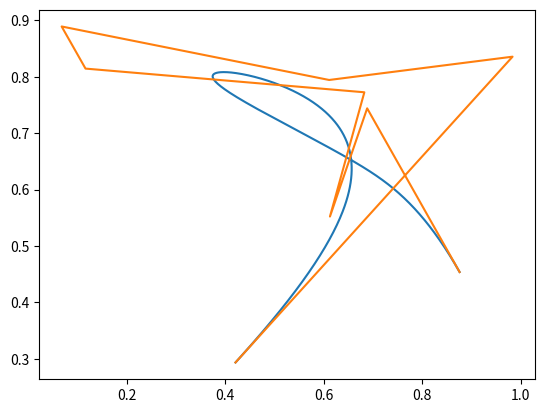

This chart was generated by the following Python code:
#--------------------------------------------------------------------------
# Software:     Panoramic generator from CT

# Comments:     This code is from paper: "Reconstruction of Panoramic 
#               Dental Images Through Bézier Function Optimization"
#               https://doi.org/10.3389/fbioe.2020.00794

# Copyright:    (C) 2019 - CTI Renato Archer

# [redacted]
# [redacted]
# [redacted]
# [redacted]
# [redacted]

# Homepage:     http://www.cti.gov.br/invesalius

# Contact:      [email redacted]

# License:      GNU - GPL 2 (LICENSE.txt/LICENCA.txt)
#---------------------------------------------------------------------------

#This program is free software; you can redistribute it and/or
#modify it under the terms of the GNU General Public License
#as published by the Free Software Foundation; either version 2
#of the License, or (at your option) any later version.

#This program is distributed in the hope that it will be useful,
#but WITHOUT ANY WARRANTY; without even the implied warranty of
#MERCHANTABILITY or FITNESS FOR A PARTICULAR PURPOSE.  See the
#GNU General Public License for more details.

#You should have received a copy of the GNU General Public License
#along with this program; if not, write to the Free Software
#Foundation, Inc., 51 Franklin Street, Fifth Floor, Boston, MA  02110-1301, USA.
#---------------------------------------------------------------------------

import numpy as np

import matplotlib.pyplot as plt

lut = [
    [1],
    [1, 1],
    [1, 2, 1],
    [1, 3, 3, 1],
    [1, 4, 6, 4, 1],
    [1, 5, 10, 10, 5, 1],
    [1, 6, 15, 20, 15, 6, 1],
]


def binomial(n, k):
    while n >= len(lut):
        s = len(lut)
        next_row = [1]
        for i in range(1, s):
            value = lut[-1][i - 1] + lut[-1][i]
            next_row.append(value)
        next_row.append(1)
        lut.append(next_row)
    return lut[n][k]


def bezier(n, t, w):
    sum = np.zeros_like(t)
    for k in range(n + 1):
        sum += w[k] * binomial(n, k) * (1 - t) ** (n - k) * t ** (k)
    return sum


def derivative_bezier(n, t, w):
    sum = np.zeros_like(t)
    k = n - 1
    for i in range(k + 1):
        sum += binomial(k, i) * (1 - t)**(k - i) * t**(i) * n * (w[i + 1] - w[i])
    return sum


def calc_tangents(control_points, npoints=1000, normalize_curve=True):
    degree = len(control_points) // 2 - 1
    t = np.linspace(0, 1, npoints)
    tx = derivative_bezier(degree, t, control_points[::2])
    ty = derivative_bezier(degree, t, control_points[1::2])
    if normalize_curve:
        d = (tx**2 + ty**2)**0.5
        tx = tx / d
        ty = ty / d
    return tx, ty


def calc_bezier_normals(control_points, npoints=1000):
    tx, ty = calc_tangents(control_points, npoints, normalize_curve=True)
    nx = tx * np.cos(np.pi/2.0) - ty * np.sin(np.pi/2.0)
    ny = tx * np.sin(np.pi/2.0) + ty * np.cos(np.pi/2.0)
    return nx, ny


def calc_parallel_bezier_curves(control_points, distance=1, ncurves=10, npoints=1000):
    bx, by = calc_bezier_curve(control_points, npoints)
    nx, ny = calc_bezier_normals(control_points, npoints)
    curves = []
    for i in range(1, ncurves + 1):
        px = i * distance * nx + bx
        py = i * distance * ny + by
        curves.append((px, py))
    return curves


def calc_bezier_curve(control_points, npoints=1000):
    degree = len(control_points) // 2 - 1
    t = np.linspace(0, 1, npoints)
    #  fx = np.vectorize(lambda x: bezier(degree, x, control_points[::2]))
    #  fy = np.vectorize(lambda x: bezier(degree, x, control_points[1::2]))
    x = bezier(degree, t, control_points[::2])
    y = bezier(degree, t, control_points[1::2])
    return x, y




def main():
    points = np.random.random(18)
    px, py = calc_bezier_curve(points)

    plt.plot(px, py)
    plt.plot(points[::2], points[1::2])
    plt.show()

    print(lut)



if __name__ == "__main__":
    main()
